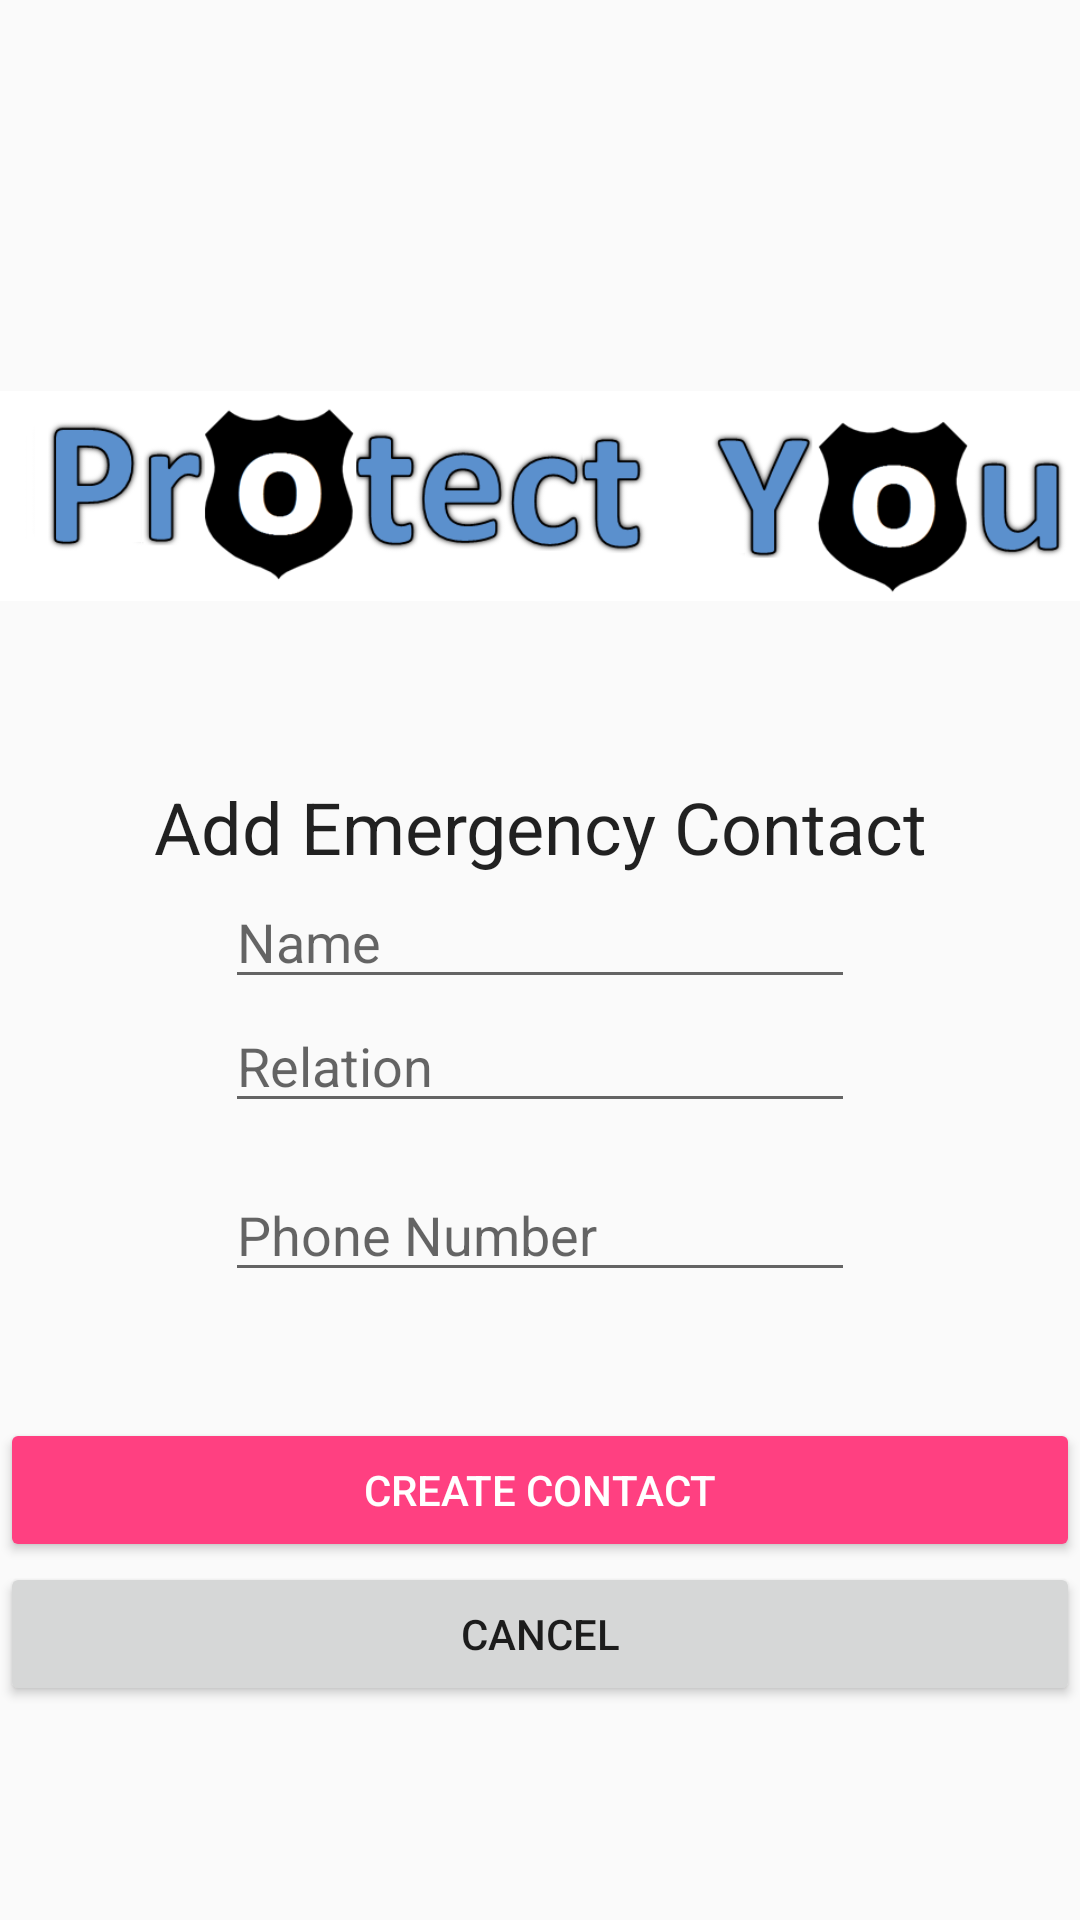

Here is an Android app screen rendered from its layout file. Give the layout XML and the strings, colors and styles it references.
<!-- AndroidManifest.xml: application theme AppTheme -->
<!-- res/layout/add_emergency_contact.xml -->
<?xml version="1.0" encoding="utf-8"?>
<RelativeLayout xmlns:android="http://schemas.android.com/apk/res/android"
    xmlns:tools="http://schemas.android.com/tools"
    android:layout_width="match_parent"
    android:layout_height="match_parent"
    android:gravity="center_vertical"
    android:orientation="vertical"
    android:baselineAligned="false"
    android:weightSum="1"
    tools:context="com.example.muhammad.protectyou1.ProtectionHomeActivity">

    <ImageView
        android:id="@+id/contactsImageView"
        android:layout_width="match_parent"
        android:layout_height="wrap_content"
        android:src="@drawable/logo"
        android:layout_marginTop="0dp" />

    <TextView
        android:id="@+id/addEmergencyContactTextView"
        android:layout_width="match_parent"
        android:layout_height="wrap_content"
        android:layout_marginBottom="0dp"
        android:layout_weight="0.06"
        android:gravity="center"
        android:text="@string/add_contact"
        android:textAlignment="center"
        android:layout_below="@+id/contactsImageView"
        android:textAppearance="@style/TextAppearance.AppCompat.Headline" />


    <EditText
        android:id="@+id/contactNameTextView"
        android:layout_width="wrap_content"
        android:layout_height="wrap_content"
        android:layout_below="@+id/addEmergencyContactTextView"
        android:layout_centerHorizontal="true"
        android:ems="10"
        android:hint="Name"
        android:inputType="textPersonName" />

    <EditText
        android:id="@+id/contactRelationTextView"
        android:layout_width="wrap_content"
        android:layout_height="wrap_content"
        android:ems="10"
        android:hint="Relation"
        android:inputType="textPersonName"
        android:layout_below="@+id/contactNameTextView"
        android:layout_alignLeft="@+id/contactNameTextView"
        android:layout_alignStart="@+id/contactNameTextView" />

    <EditText
        android:id="@+id/contactPhoneTextView"
        android:layout_width="wrap_content"
        android:layout_height="wrap_content"
        android:layout_marginTop="15dp"
        android:ems="10"
        android:hint="Phone Number"
        android:inputType="phone"
        android:layout_below="@+id/contactRelationTextView"
        android:layout_alignLeft="@+id/contactRelationTextView"
        android:layout_alignStart="@+id/contactRelationTextView" />

    <Button
        android:id="@+id/createContactBtn"
        style="@style/Widget.AppCompat.Button.Colored"
        android:layout_width="match_parent"
        android:layout_height="wrap_content"
        android:layout_below="@+id/contactPhoneTextView"
        android:layout_centerHorizontal="true"
        android:layout_marginTop="42dp"
        android:text="@string/create_contact" />


    <Button
        android:id="@+id/cancelBtn"
        style="@style/Widget.AppCompat.Button"
        android:layout_width="match_parent"
        android:layout_height="wrap_content"
        android:layout_below="@+id/createContactBtn"
        android:layout_centerHorizontal="true"
        android:text="@string/cancel" />

</RelativeLayout>
<!-- resources referenced by this layout -->
<resources>
  <!-- drawable logo: png bitmap (drawable, 42745 bytes) -->
  <string name="add_contact">Add Emergency Contact</string>
  <string name="cancel">Cancel</string>
  <string name="create_contact">Create Contact</string>
  <style name="AppTheme" parent="Theme.AppCompat.Light.DarkActionBar">
          
          <item name="colorPrimary">@color/colorPrimary</item>
          <item name="colorPrimaryDark">@color/colorPrimaryDark</item>
          <item name="colorAccent">@color/colorAccent</item>
      </style>
  <color name="colorPrimary">#3F51B5</color>
  <color name="colorPrimaryDark">#303F9F</color>
  <color name="colorAccent">#FF4081</color>
</resources>
